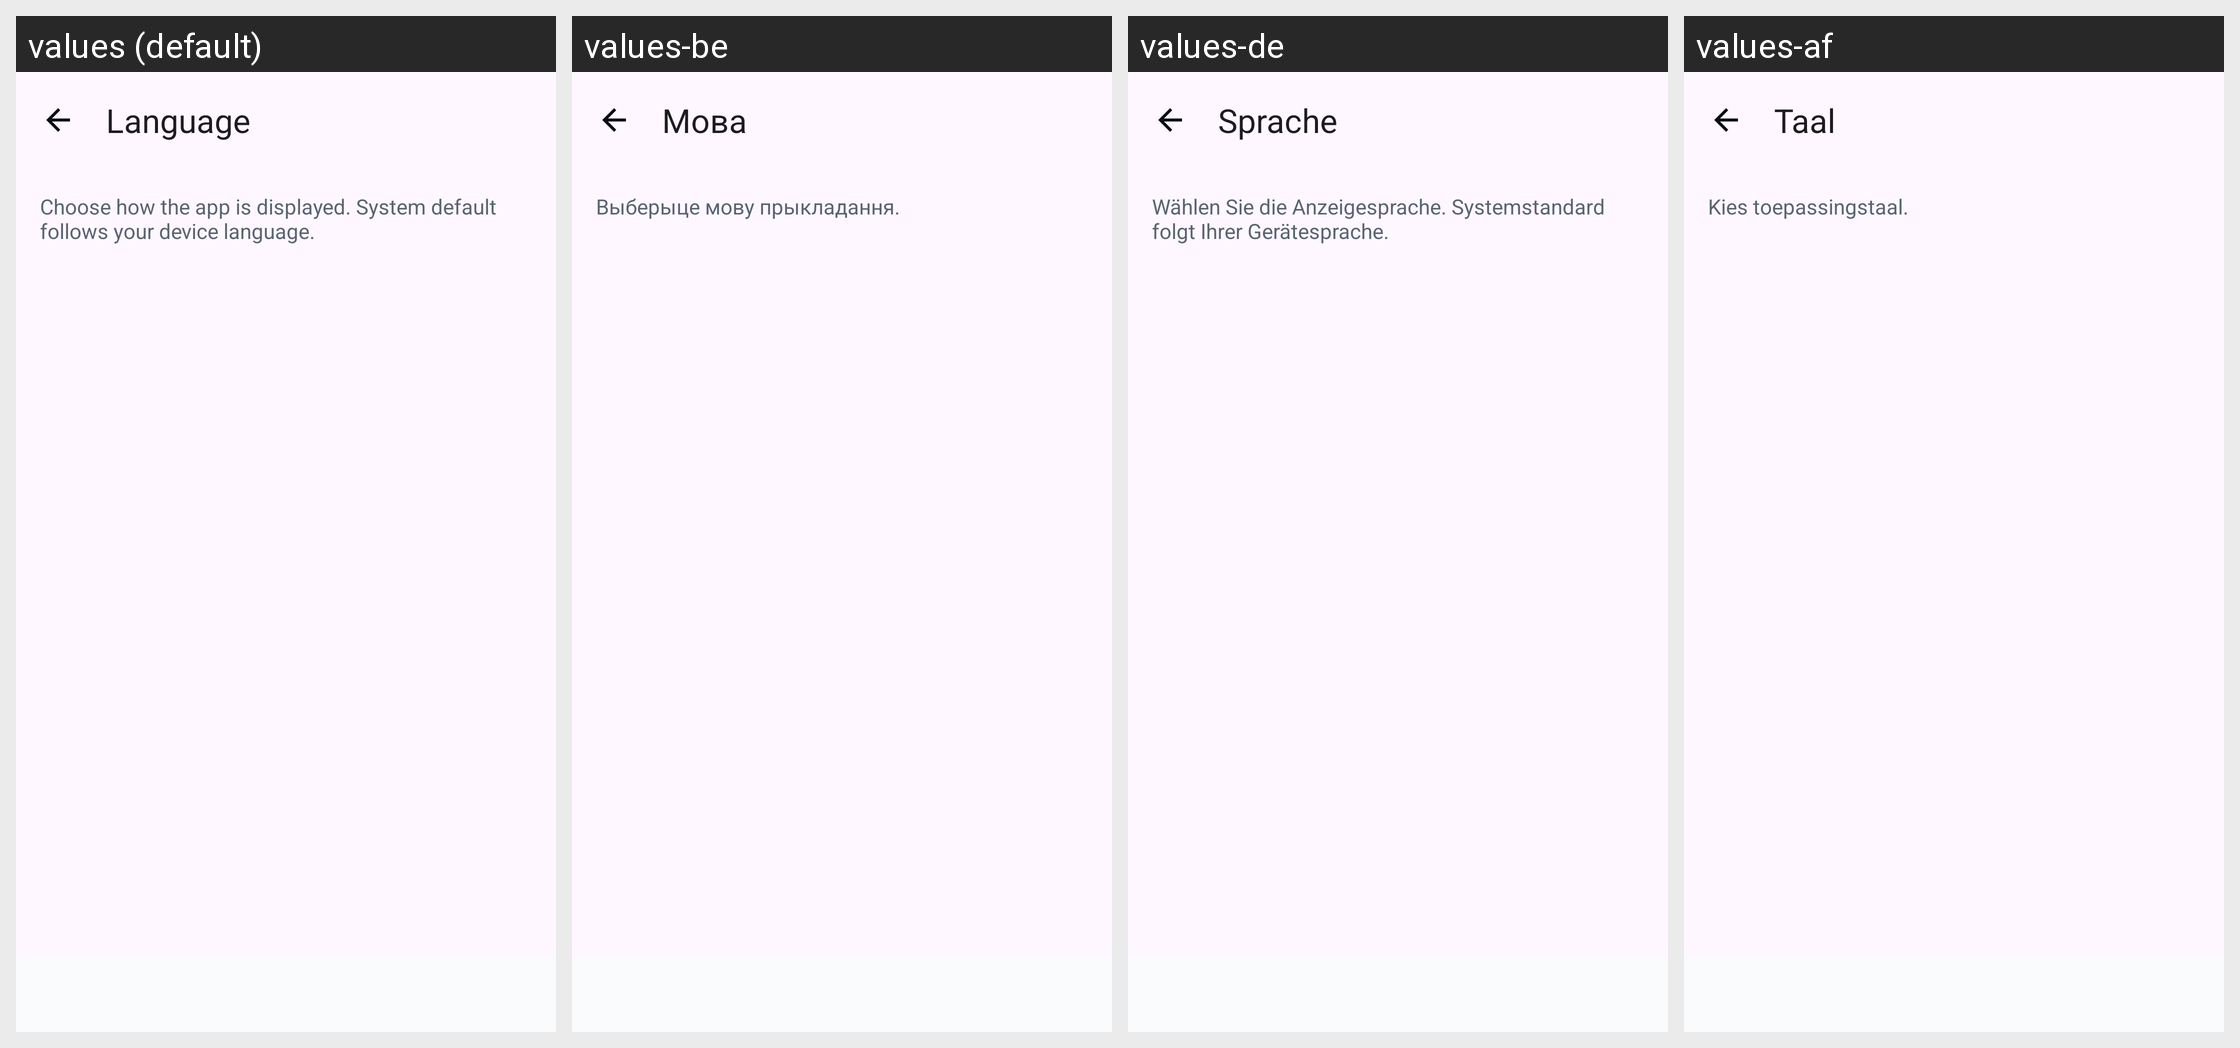

The same Android screen rendered under several of its app's locales, left to right. List the strings drawn on it with the default value and each locale's translation.
Android screen res/layout/fragment_language.xml rendered under 4 locales, left to right: values (default), values-be, values-de, values-af. Device: Nexus 5 (rendered at 1080×1920; each locale shown at half size, 540×960, under a caption strip naming it); theme Theme.GeoStampCamera.
Other locales in the repository, not shown: values-am, values-ar, values-as, values-az, values-bg, values-bn, values-bo, values-bs, values-ca, values-ceb, values-cs, values-cy, values-da, values-el, values-eo, values-es, values-et, values-eu, values-fa, values-fi, values-fr, values-fy, values-ga, values-gd, values-gl, values-gu, values-haw, values-hi, values-hr, values-ht, values-hu, values-hy, values-ig, values-in, values-is, values-it, values-iw, values-ja, values-jv, values-ka, values-kk, values-km, values-kn, values-ko, values-ky, values-la, values-lb, values-lo, values-lt, values-lv, values-mg, values-mi, values-mk, values-ml, values-mn, values-mr, values-ms, values-mt, values-my, values-nb, values-ne, values-nl, values-ny, values-om, values-or, values-pa, values-pl, values-ps, values-pt, values-ro, values-ru, values-rw, values-sd, values-si, values-sk, values-sl, values-sm, values-sn, values-so, values-sq, values-sr, values-st, values-su, values-sv, values-sw, values-ta, values-te, values-tg, values-th, values-ti, values-tk, values-tl, values-tr, values-ug, values-uk, values-ur, values-uz, values-vi, values-xh, values-zh.
Strings drawn on this screen, with the default value and each locale's value (text and hints the layout hard-codes, and strings that could not be matched under every locale, appear in the picture but are not listed):

settings_language
  values: Language
  values-be: Мова
  values-de: Sprache
  values-af: Taal

language_hint
  values: Choose how the app is displayed. System default follows your device language.
  values-be: Выберыце мову прыкладання.
  values-de: Wählen Sie die Anzeigesprache. Systemstandard folgt Ihrer Gerätesprache.
  values-af: Kies toepassingstaal.
